Photos from the image-classification dataset "lbp" in the GitHub repository rania250/classification. Its 2 classes are: chair, table.

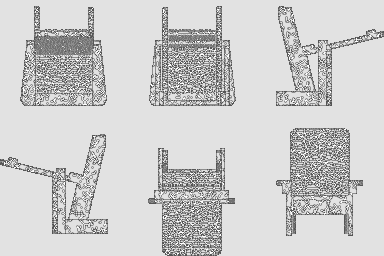
Label: chair

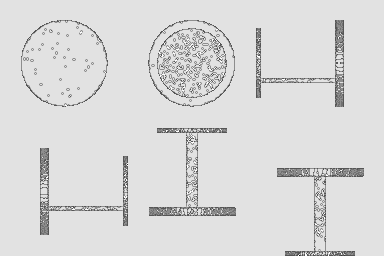
Label: table

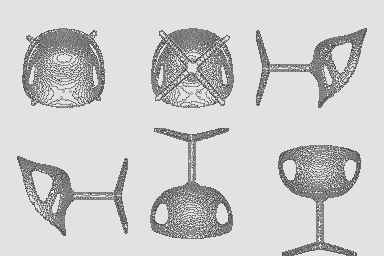
Label: chair

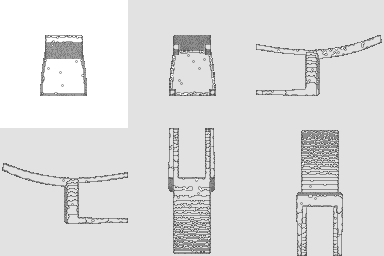
Label: chair

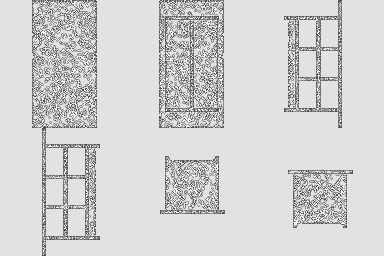
Label: table

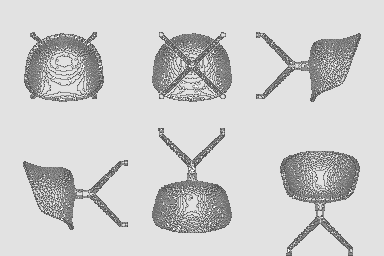
Label: chair
